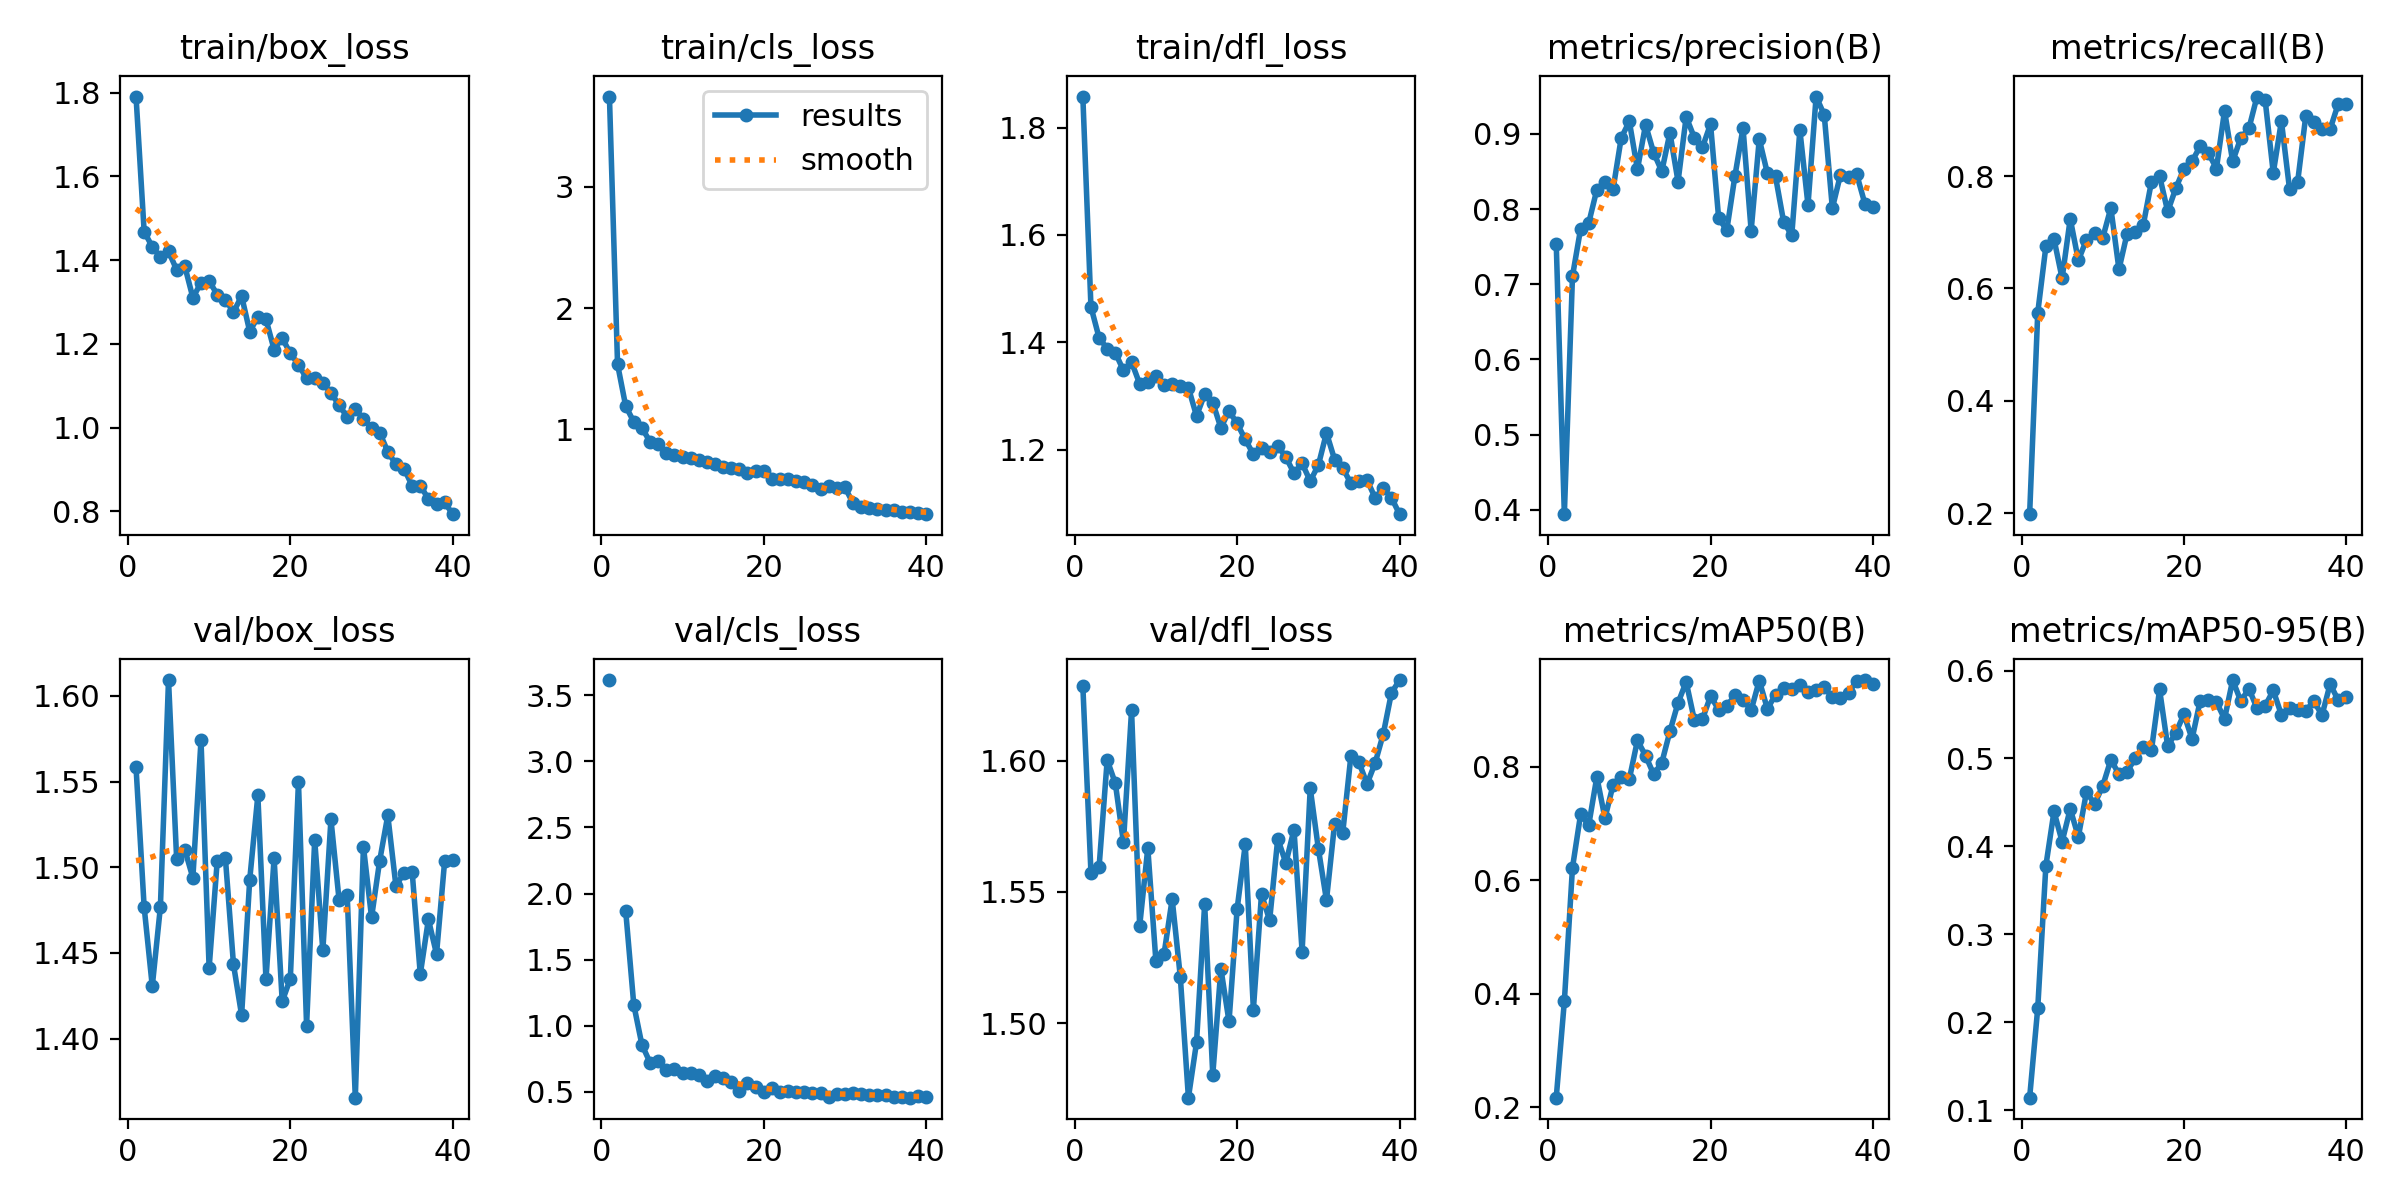

The data file committed next to this chart (first rows):
epoch, time, train/box_loss, train/cls_loss, train/dfl_loss, metrics/precision(B), metrics/recall(B), metrics/mAP50(B), metrics/mAP50-95(B), val/box_loss, val/cls_loss, val/dfl_loss, lr/pg0, lr/pg1, lr/pg2
1, 29.16, 1.791, 3.741, 1.858, 0.7538, 0.1984, 0.2173, 0.1142, 1.558, 3.615, 1.628, 5.586e-05, 5.586e-05, 5.586e-05
2, 62.55, 1.468, 1.537, 1.466, 0.3942, 0.5569, 0.3871, 0.2161, 1.477, inf, 1.557, 0.0001118, 0.0001118, 0.0001118
3, 98.82, 1.432, 1.194, 1.408, 0.7106, 0.6746, 0.6225, 0.3779, 1.431, 1.871, 1.559, 0.0001649, 0.0001649, 0.0001649
4, 138.9, 1.408, 1.062, 1.388, 0.7735, 0.6879, 0.7163, 0.4397, 1.477, 1.158, 1.6, 0.000215, 0.000215, 0.000215
5, 186.9, 1.421, 1.012, 1.38, 0.7813, 0.618, 0.6975, 0.4054, 1.609, 0.8567, 1.591, 0.0002622, 0.0002622, 0.0002622
6, 221.1, 1.377, 0.8995, 1.347, 0.8258, 0.7239, 0.7824, 0.4426, 1.505, 0.7224, 1.569, 0.0002576, 0.0002576, 0.0002576
7, 259.9, 1.386, 0.8777, 1.363, 0.836, 0.65, 0.7097, 0.4108, 1.51, 0.7339, 1.619, 0.0002503, 0.0002503, 0.0002503
8, 294, 1.31, 0.803, 1.322, 0.8264, 0.6867, 0.7684, 0.4619, 1.494, 0.6647, 1.537, 0.0002431, 0.0002431, 0.0002431
9, 335.9, 1.346, 0.7866, 1.327, 0.8944, 0.6986, 0.7822, 0.4482, 1.574, 0.6728, 1.567, 0.0002358, 0.0002358, 0.0002358
10, 370, 1.35, 0.777, 1.337, 0.9165, 0.69, 0.7786, 0.4687, 1.441, 0.6414, 1.523, 0.0002285, 0.0002285, 0.0002285
11, 415.8, 1.318, 0.7636, 1.32, 0.8528, 0.7432, 0.8467, 0.4985, 1.504, 0.6401, 1.526, 0.0002212, 0.0002212, 0.0002212
12, 454.9, 1.306, 0.7523, 1.321, 0.912, 0.634, 0.8199, 0.4822, 1.506, 0.6279, 1.547, 0.000214, 0.000214, 0.000214
13, 496.7, 1.276, 0.7323, 1.319, 0.8747, 0.6976, 0.787, 0.4848, 1.443, 0.584, 1.518, 0.0002067, 0.0002067, 0.0002067
14, 531.1, 1.314, 0.7135, 1.315, 0.8502, 0.6999, 0.8075, 0.5003, 1.414, 0.6218, 1.472, 0.0001994, 0.0001994, 0.0001994
15, 571.5, 1.229, 0.691, 1.263, 0.9013, 0.7136, 0.8627, 0.5132, 1.493, 0.6064, 1.493, 0.0001921, 0.0001921, 0.0001921
16, 613.7, 1.265, 0.6809, 1.303, 0.8365, 0.7897, 0.9129, 0.5095, 1.542, 0.5767, 1.545, 0.0001849, 0.0001849, 0.0001849
17, 646.5, 1.259, 0.675, 1.287, 0.9225, 0.8001, 0.9499, 0.5785, 1.435, 0.5097, 1.48, 0.0001776, 0.0001776, 0.0001776
18, 689.7, 1.186, 0.6424, 1.24, 0.895, 0.737, 0.8832, 0.5136, 1.505, 0.569, 1.521, 0.0001703, 0.0001703, 0.0001703
19, 723.7, 1.214, 0.6572, 1.272, 0.882, 0.7782, 0.8841, 0.5294, 1.422, 0.5374, 1.501, 0.000163, 0.000163, 0.000163
20, 761.6, 1.177, 0.6542, 1.249, 0.9129, 0.8131, 0.9246, 0.5502, 1.435, 0.499, 1.543, 0.0001557, 0.0001557, 0.0001557
21, 799.5, 1.151, 0.5937, 1.219, 0.7877, 0.8261, 0.9011, 0.5221, 1.55, 0.5318, 1.568, 0.0001485, 0.0001485, 0.0001485
22, 834, 1.118, 0.5889, 1.191, 0.7719, 0.8533, 0.9071, 0.5657, 1.408, 0.4968, 1.505, 0.0001412, 0.0001412, 0.0001412
23, 867.6, 1.119, 0.5889, 1.203, 0.8437, 0.8412, 0.9261, 0.5665, 1.516, 0.5103, 1.549, 0.0001339, 0.0001339, 0.0001339
24, 906.2, 1.107, 0.5719, 1.195, 0.9078, 0.8134, 0.9186, 0.5641, 1.451, 0.4973, 1.539, 0.0001266, 0.0001266, 0.0001266
25, 941.9, 1.084, 0.5704, 1.207, 0.7713, 0.9161, 0.8999, 0.545, 1.528, 0.5012, 1.57, 0.0001194, 0.0001194, 0.0001194
26, 975.1, 1.053, 0.5429, 1.186, 0.8929, 0.826, 0.9522, 0.5892, 1.481, 0.4937, 1.561, 0.0001121, 0.0001121, 0.0001121
27, 1011, 1.026, 0.5135, 1.156, 0.8475, 0.8678, 0.9024, 0.5652, 1.484, 0.4941, 1.574, 0.0001048, 0.0001048, 0.0001048
28, 1047, 1.044, 0.5346, 1.174, 0.8432, 0.8846, 0.9272, 0.5793, 1.366, 0.4623, 1.527, 9.75345e-05, 9.75345e-05, 9.75345e-05
29, 1084, 1.021, 0.5187, 1.141, 0.783, 0.9414, 0.9384, 0.557, 1.512, 0.4839, 1.589, 9.0258e-05, 9.0258e-05, 9.0258e-05
30, 1117, 0.9987, 0.5232, 1.171, 0.7649, 0.935, 0.9369, 0.5599, 1.471, 0.4879, 1.566, 8.29815e-05, 8.29815e-05, 8.29815e-05
31, 1160, 0.9883, 0.3925, 1.231, 0.9048, 0.8056, 0.9446, 0.5773, 1.504, 0.4889, 1.547, 7.5705e-05, 7.5705e-05, 7.5705e-05
32, 1197, 0.9426, 0.3604, 1.181, 0.8053, 0.8978, 0.9315, 0.5496, 1.53, 0.4838, 1.576, 6.84285e-05, 6.84285e-05, 6.84285e-05
33, 1231, 0.9123, 0.3543, 1.165, 0.9495, 0.7771, 0.936, 0.5578, 1.489, 0.4734, 1.572, 6.1152e-05, 6.1152e-05, 6.1152e-05
34, 1269, 0.9022, 0.3444, 1.137, 0.9252, 0.7895, 0.94, 0.5556, 1.497, 0.477, 1.602, 5.38755e-05, 5.38755e-05, 5.38755e-05
35, 1311, 0.8615, 0.336, 1.141, 0.801, 0.9066, 0.923, 0.5543, 1.497, 0.4797, 1.599, 4.6599e-05, 4.6599e-05, 4.6599e-05
36, 1349, 0.8618, 0.3409, 1.143, 0.8457, 0.8956, 0.9216, 0.5651, 1.438, 0.4652, 1.591, 3.93225e-05, 3.93225e-05, 3.93225e-05
37, 1385, 0.8299, 0.3231, 1.11, 0.842, 0.8837, 0.9301, 0.5494, 1.47, 0.4638, 1.599, 3.2046e-05, 3.2046e-05, 3.2046e-05
38, 1423, 0.819, 0.3242, 1.128, 0.8461, 0.8834, 0.9521, 0.5845, 1.449, 0.4567, 1.61, 2.47695e-05, 2.47695e-05, 2.47695e-05
39, 1458, 0.8216, 0.3129, 1.11, 0.8072, 0.9284, 0.9531, 0.5663, 1.504, 0.4683, 1.626, 1.7493e-05, 1.7493e-05, 1.7493e-05
40, 1494, 0.7936, 0.3026, 1.08, 0.8021, 0.9288, 0.9464, 0.5699, 1.504, 0.4649, 1.631, 1.02165e-05, 1.02165e-05, 1.02165e-05
